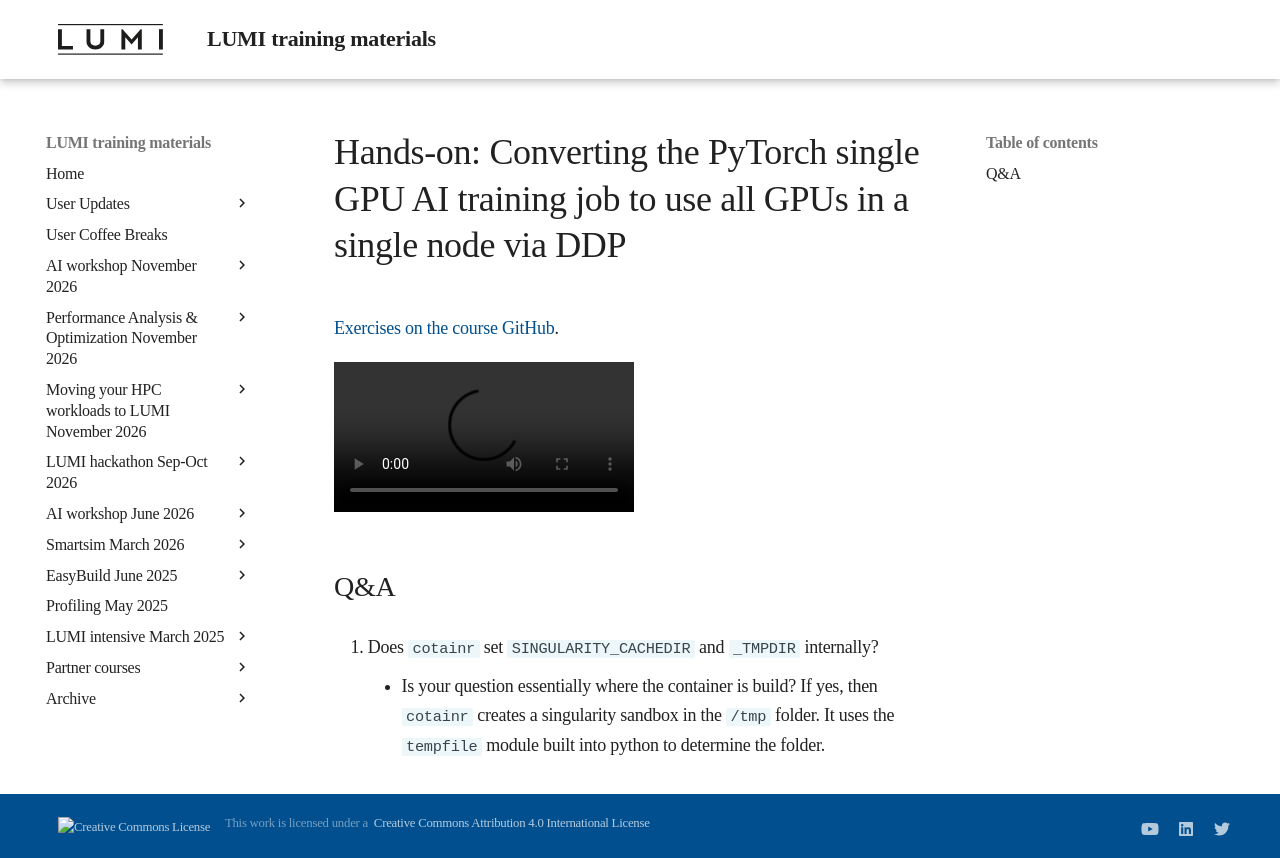

repository: Lumi-supercomputer/LUMI-training-materials · page: ai-20251008/E08_MultipleGPUs/index.html · generator: mkdocs

# Hands-on: Converting the PyTorch single GPU AI training job to use all GPUs in a single node via DDP

[Exercises on the course GitHub](https://github.com/Lumi-supercomputer/Getting_Started_with_AI_workshop/tree/ai-20251009/08_Scaling_to_multiple_GPUs).

<!--
[Exercises on the course GitHub](https://github.com/Lumi-supercomputer/Getting_Started_with_AI_workshop/tree/main/08_Scaling_to_multiple_GPUs).
-->

<!--
A video recording of the discussion of the solution will follow.
-->

<video src="https://462000265.lumidata.eu/ai-20251008/recordings/E08_MultipleGPUs.mp4" controls="controls"></video>


## Q&A

1.  Does `cotainr` set `SINGULARITY_CACHEDIR` and `_TMPDIR` internally?

    -   Is your question essentially where the container is build? If yes, 
        then `cotainr` creates a singularity sandbox in the `/tmp` folder. 
        It uses the `tempfile` module built into python to determine the folder. 
